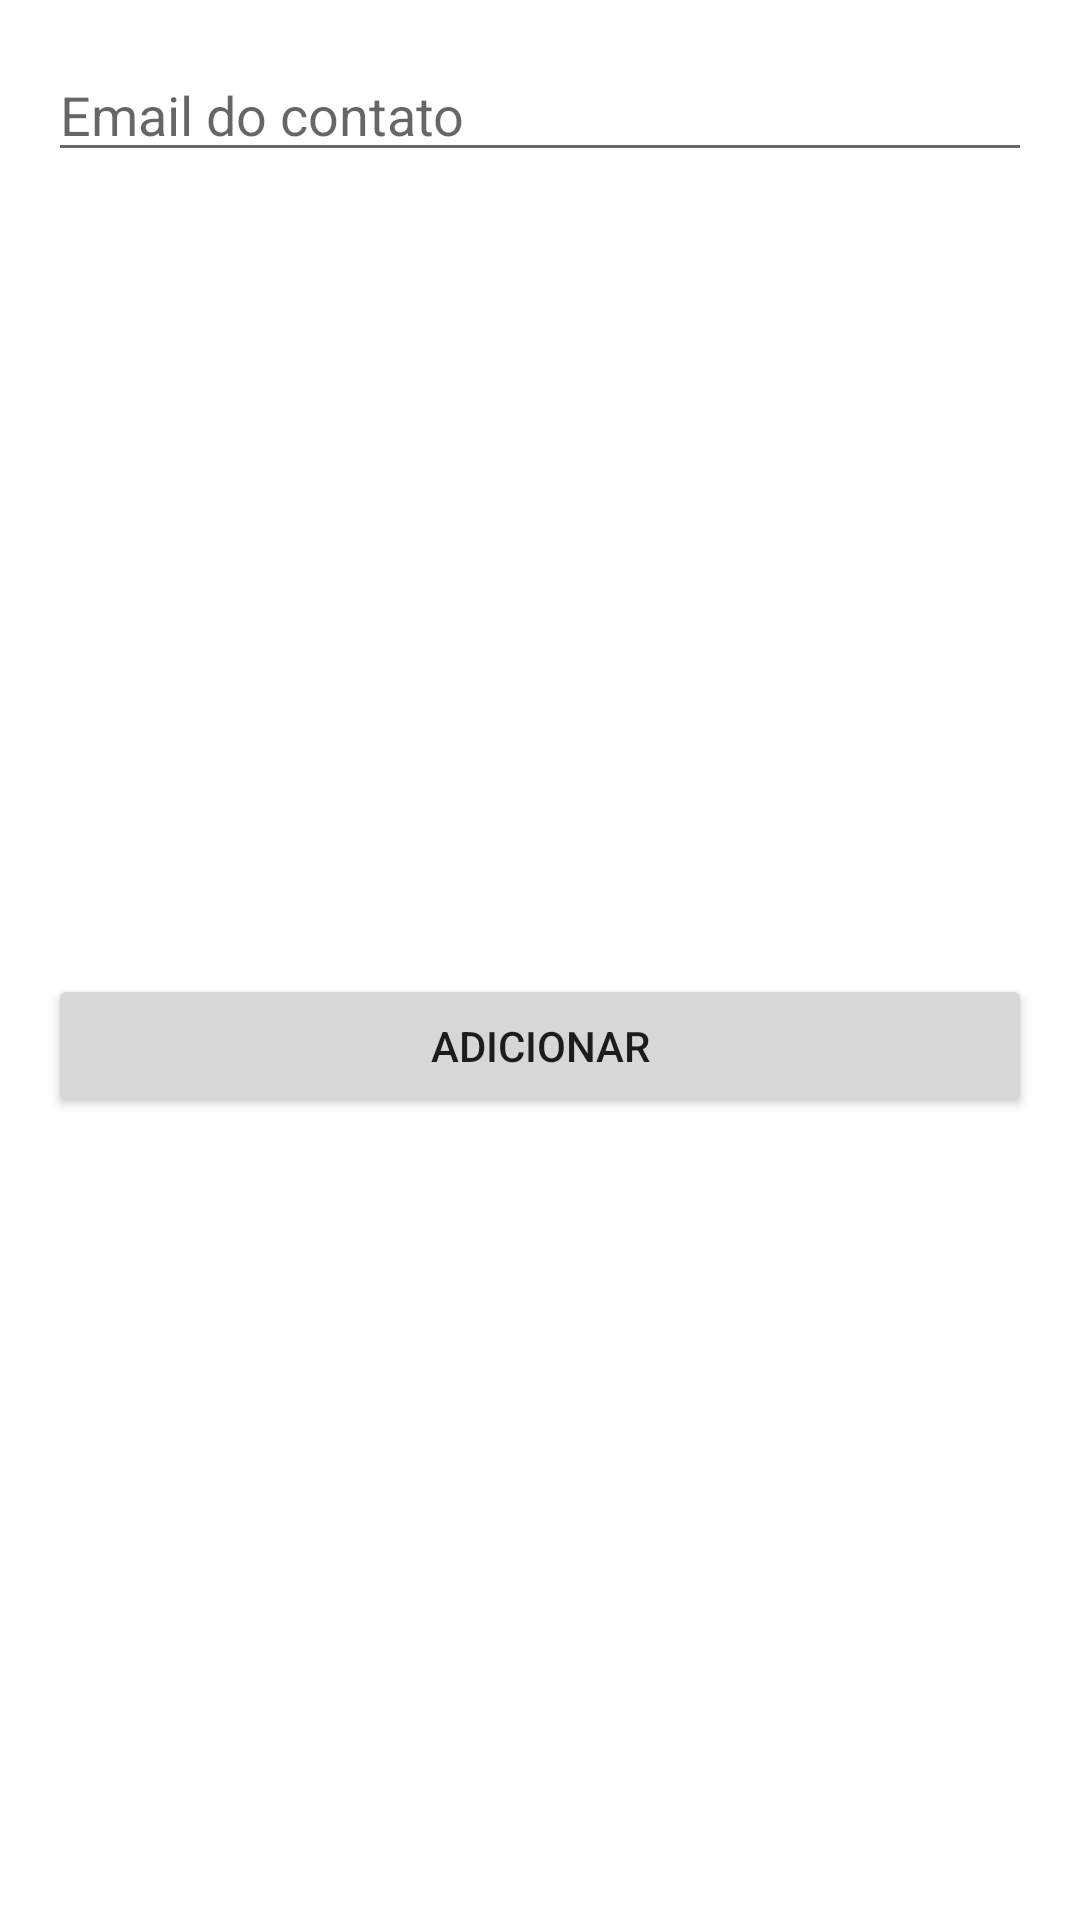

Android layout source for this screen:
<!-- AndroidManifest.xml: application theme Theme.Project_poc -->
<!-- res/layout/dialog_open_contact.xml -->
<?xml version="1.0" encoding="utf-8"?>
<androidx.constraintlayout.widget.ConstraintLayout xmlns:android="http://schemas.android.com/apk/res/android"
    android:layout_width="match_parent"
    android:layout_height="wrap_content"
    xmlns:app="http://schemas.android.com/apk/res-auto">

    <EditText
        android:id="@+id/editText_contact"
        android:layout_width="match_parent"
        android:layout_height="wrap_content"
        android:hint="Email do contato"
        app:layout_constraintTop_toTopOf="parent"
        android:layout_margin="16dp"/>

    <Button
        android:id="@+id/button_add"
        android:layout_width="match_parent"
        android:layout_height="wrap_content"
        app:layout_constraintBottom_toBottomOf="parent"
        android:layout_margin="16dp"
        android:text="Adicionar"
        app:layout_constraintTop_toBottomOf="@id/editText_contact"/>
</androidx.constraintlayout.widget.ConstraintLayout>
<!-- resources referenced by this layout -->
<resources>
  <style name="Theme.Project_poc" parent="Theme.MaterialComponents.DayNight.NoActionBar">
          
          <item name="colorPrimary">@color/purple_500</item>
          <item name="colorPrimaryVariant">@color/purple_700</item>
          <item name="colorOnPrimary">@color/white</item>
          
          <item name="colorSecondary">@color/teal_200</item>
          <item name="colorSecondaryVariant">@color/teal_700</item>
          <item name="colorOnSecondary">@color/black</item>
          
          <item name="android:statusBarColor" tools:targetApi="l">?attr/colorPrimaryVariant</item>
          
      </style>
  <!-- not gathered from this repository: default colours our renderer supplied (Android Studio template values) -->
  <color name="purple_500">#FF6200EE</color>
  <color name="purple_700">#FF3700B3</color>
  <color name="teal_200">#FF03DAC5</color>
  <color name="teal_700">#FF018786</color>
  <color name="black">#FF000000</color>
  <color name="white">#FFFFFFFF</color>
</resources>
